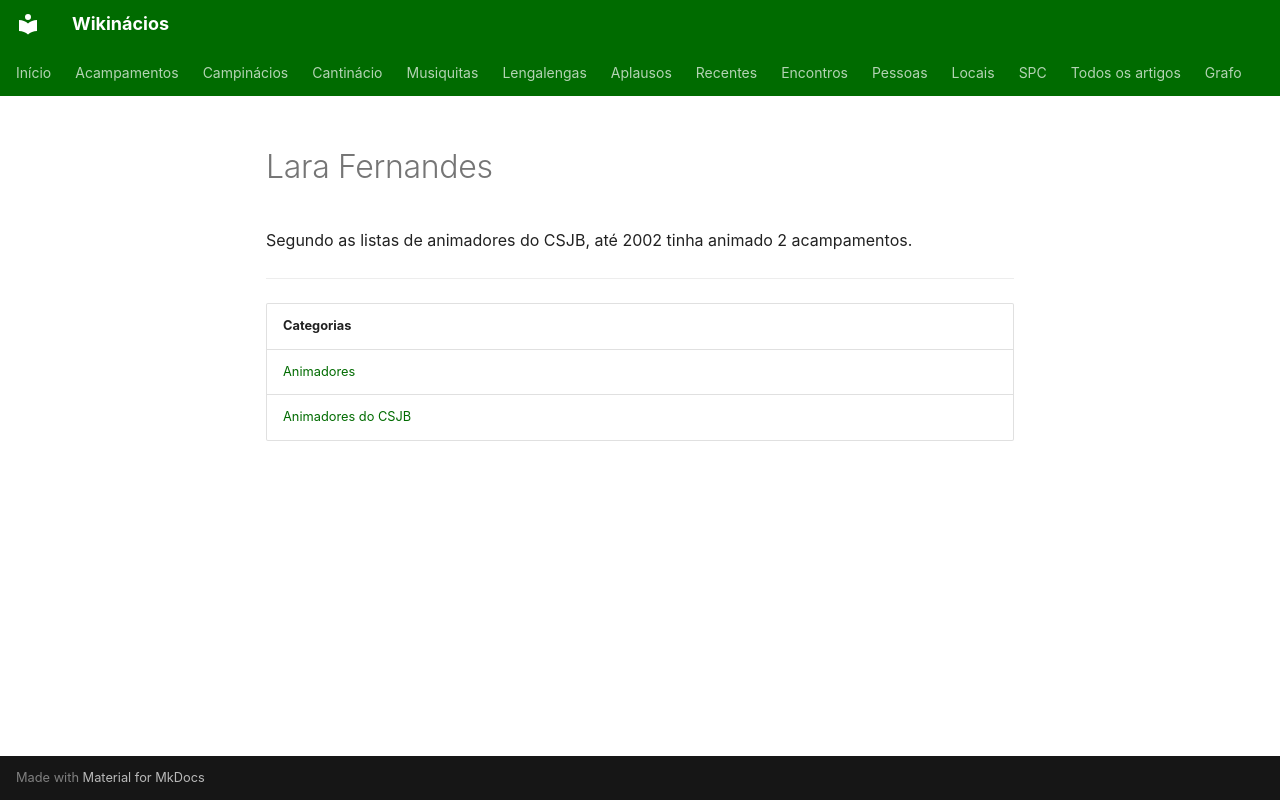

repository: neteinstein/Campinacios · page: Pessoas/L/Lara Fernandes.html · generator: mkdocs

# Lara Fernandes

Segundo as listas de animadores do CSJB, até 2002 tinha animado 2 acampamentos.

---

| Categorias |
| --- |
| [Animadores](../../Categorias/Animadores.md) |
| [Animadores do CSJB](../../Categorias/Animadores%20do%20CSJB.md) |
